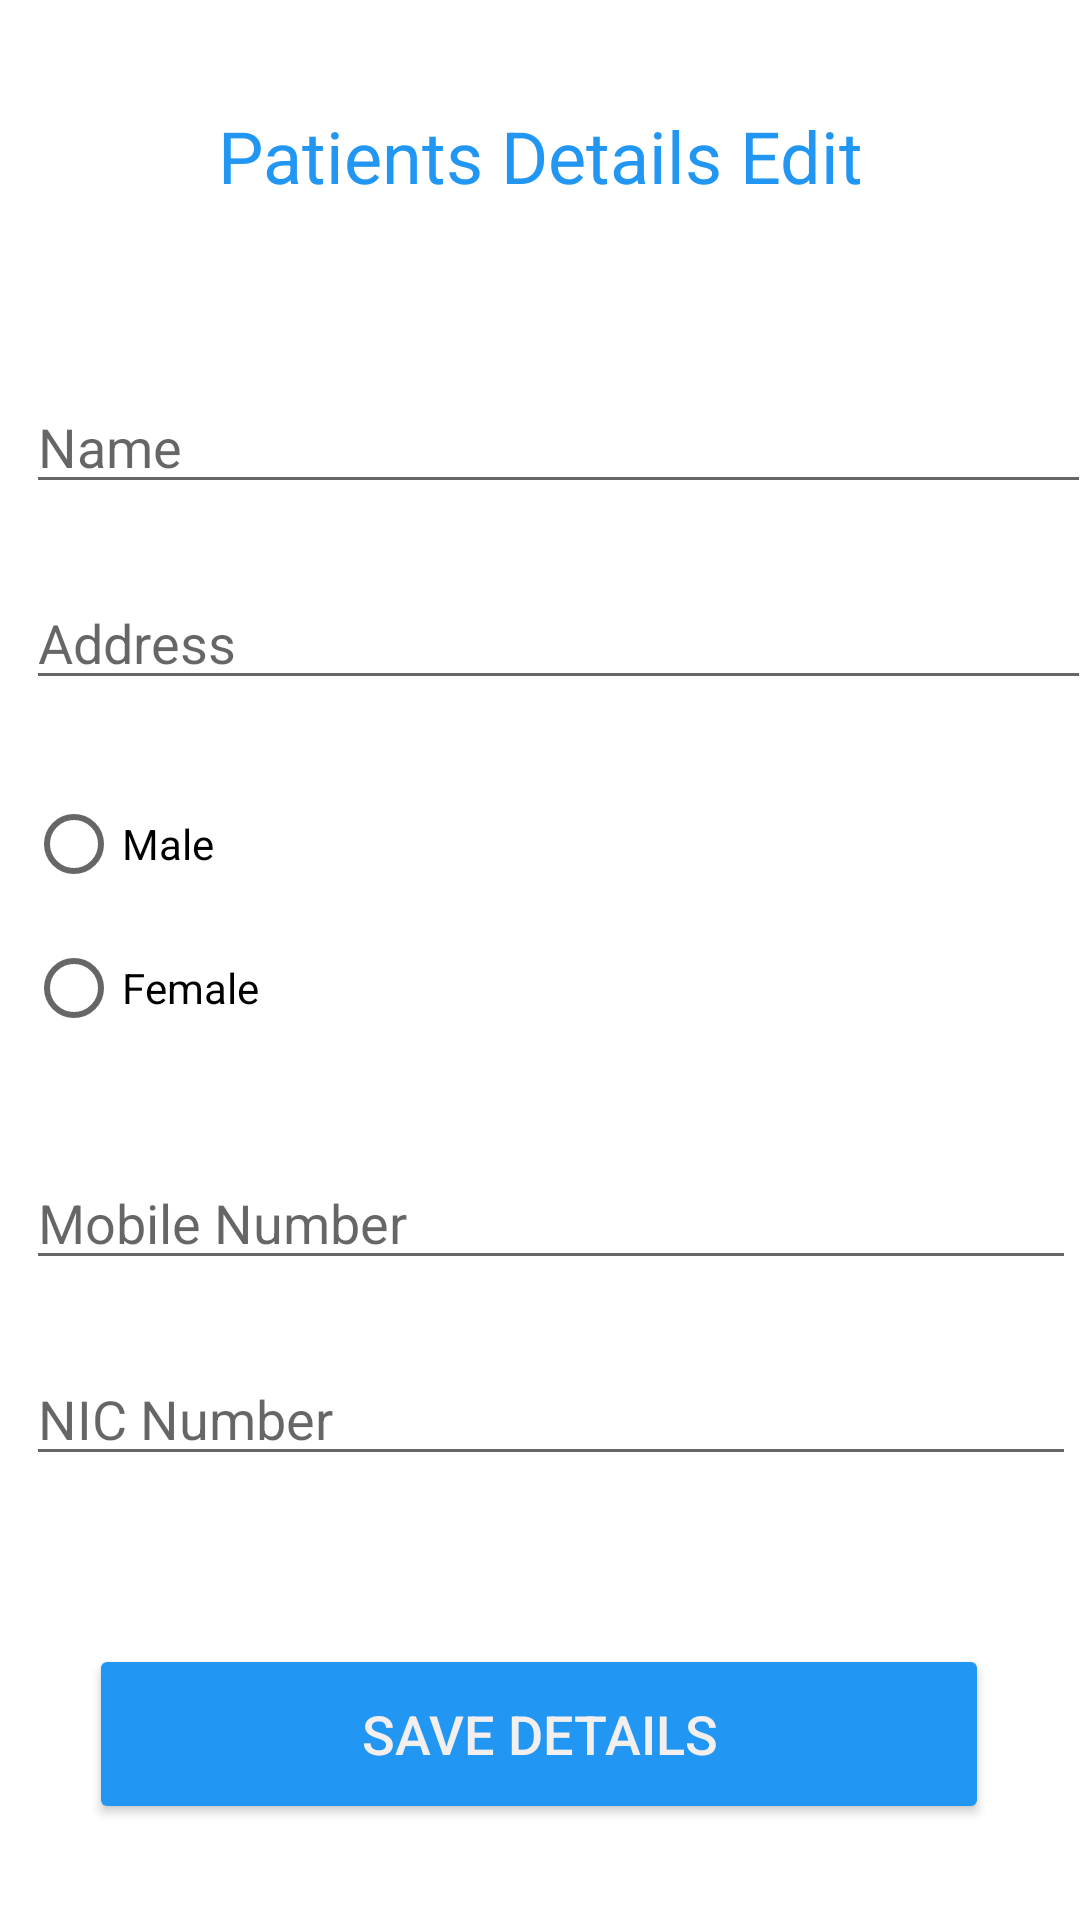

Produce the Android XML layout that renders to this screen, including the resource entries it uses.
<!-- AndroidManifest.xml: application theme Theme.IOTHealth -->
<!-- res/layout/activity_edit_patients.xml -->
<?xml version="1.0" encoding="utf-8"?>
<androidx.constraintlayout.widget.ConstraintLayout xmlns:android="http://schemas.android.com/apk/res/android"
    xmlns:app="http://schemas.android.com/apk/res-auto"
    xmlns:tools="http://schemas.android.com/tools"
    android:layout_width="match_parent"
    android:layout_height="match_parent"
    tools:context=".EditPatients">

    <TextView
        android:id="@+id/textView13"
        android:layout_width="wrap_content"
        android:layout_height="wrap_content"
        android:layout_marginTop="32dp"
        android:layout_marginBottom="32dp"
        android:text="Patients Details Edit"
        android:textColor="#2196F3"
        android:textSize="24sp"
        app:layout_constraintBottom_toTopOf="@+id/editUpdateName"
        app:layout_constraintEnd_toEndOf="parent"
        app:layout_constraintStart_toStartOf="parent"
        app:layout_constraintTop_toTopOf="parent"
        app:layout_constraintVertical_bias="0.121" />

    <Button
        android:id="@+id/btnUpdateDetails"
        android:layout_width="300dp"
        android:layout_height="60dp"
        android:layout_marginBottom="32dp"
        android:text="@string/p_save"
        android:textColor="#F3EFEF"
        android:textSize="18sp"
        app:backgroundTint="#2196F3"
        app:layout_constraintBottom_toBottomOf="parent"
        app:layout_constraintEnd_toEndOf="parent"
        app:layout_constraintHorizontal_bias="0.495"
        app:layout_constraintStart_toStartOf="parent" />

    <EditText
        android:id="@+id/editUpdateNIC"
        android:layout_width="350dp"
        android:layout_height="wrap_content"
        android:layout_marginStart="8dp"
        android:layout_marginBottom="56dp"
        android:ems="10"
        android:hint="@string/p_nic"
        android:inputType="textPersonName"
        app:layout_constraintBottom_toTopOf="@+id/btnUpdateDetails"
        app:layout_constraintEnd_toEndOf="parent"
        app:layout_constraintHorizontal_bias="0.415"
        app:layout_constraintStart_toStartOf="parent" />

    <EditText
        android:id="@+id/editUpdateMobile"
        android:layout_width="0dp"
        android:layout_height="wrap_content"
        android:layout_marginBottom="24dp"
        android:ems="10"
        android:hint="@string/p_mobile"
        android:inputType="textPersonName"
        app:layout_constraintBottom_toTopOf="@+id/editUpdateNIC"
        app:layout_constraintEnd_toEndOf="@+id/editUpdateNIC"
        app:layout_constraintStart_toStartOf="@+id/editUpdateNIC" />

    <RadioGroup
        android:id="@+id/radioGroup"
        android:layout_width="355dp"
        android:layout_height="104dp"
        android:layout_marginBottom="24dp"
        android:orientation="vertical"
        app:layout_constraintBottom_toTopOf="@+id/editUpdateMobile"
        app:layout_constraintEnd_toEndOf="@+id/editUpdateMobile"
        app:layout_constraintHorizontal_bias="0.0"
        app:layout_constraintStart_toStartOf="@+id/editUpdateMobile">

        <RadioButton
            android:id="@+id/radioUpdateMale"
            android:layout_width="101dp"
            android:layout_height="wrap_content"
            android:text="@string/p_male" />

        <RadioButton
            android:id="@+id/radioUpdateFeMale"
            android:layout_width="173dp"
            android:layout_height="wrap_content"
            android:text="@string/p_female" />
    </RadioGroup>

    <EditText
        android:id="@+id/editUpdateAddress"
        android:layout_width="0dp"
        android:layout_height="wrap_content"
        android:layout_marginBottom="24dp"
        android:ems="10"
        android:hint="@string/p_addtrss"
        android:inputType="textPersonName"
        app:layout_constraintBottom_toTopOf="@+id/radioGroup"
        app:layout_constraintEnd_toEndOf="@+id/radioGroup"
        app:layout_constraintHorizontal_bias="0.0"
        app:layout_constraintStart_toStartOf="@+id/radioGroup" />

    <EditText
        android:id="@+id/editUpdateName"
        android:layout_width="0dp"
        android:layout_height="wrap_content"
        android:layout_marginBottom="24dp"
        android:ems="10"
        android:hint="@string/p_name"
        android:inputType="textPersonName"
        app:layout_constraintBottom_toTopOf="@+id/editUpdateAddress"
        app:layout_constraintEnd_toEndOf="@+id/editUpdateAddress"
        app:layout_constraintStart_toStartOf="@+id/editUpdateAddress" />

</androidx.constraintlayout.widget.ConstraintLayout>
<!-- resources referenced by this layout -->
<resources>
  <string name="p_addtrss">Address</string>
  <string name="p_female">Female</string>
  <string name="p_male">Male</string>
  <string name="p_mobile">Mobile Number</string>
  <string name="p_name">Name</string>
  <string name="p_nic">NIC Number</string>
  <string name="p_save">Save Details</string>
  <style name="Theme.IOTHealth" parent="Theme.MaterialComponents.DayNight.DarkActionBar">
          
          <item name="colorPrimary">@color/purple_500</item>
          <item name="colorPrimaryVariant">@color/purple_700</item>
          <item name="colorOnPrimary">@color/white</item>
          
          <item name="colorSecondary">@color/teal_200</item>
          <item name="colorSecondaryVariant">@color/teal_700</item>
          <item name="colorOnSecondary">@color/black</item>
          
          <item name="android:statusBarColor" tools:targetApi="l">?attr/colorPrimaryVariant</item>
          
      </style>
  <!-- not gathered from this repository: default colours our renderer supplied (Android Studio template values) -->
  <color name="purple_500">#FF6200EE</color>
  <color name="purple_700">#FF3700B3</color>
  <color name="teal_200">#FF03DAC5</color>
  <color name="teal_700">#FF018786</color>
  <color name="black">#FF000000</color>
  <color name="white">#FFFFFFFF</color>
</resources>
